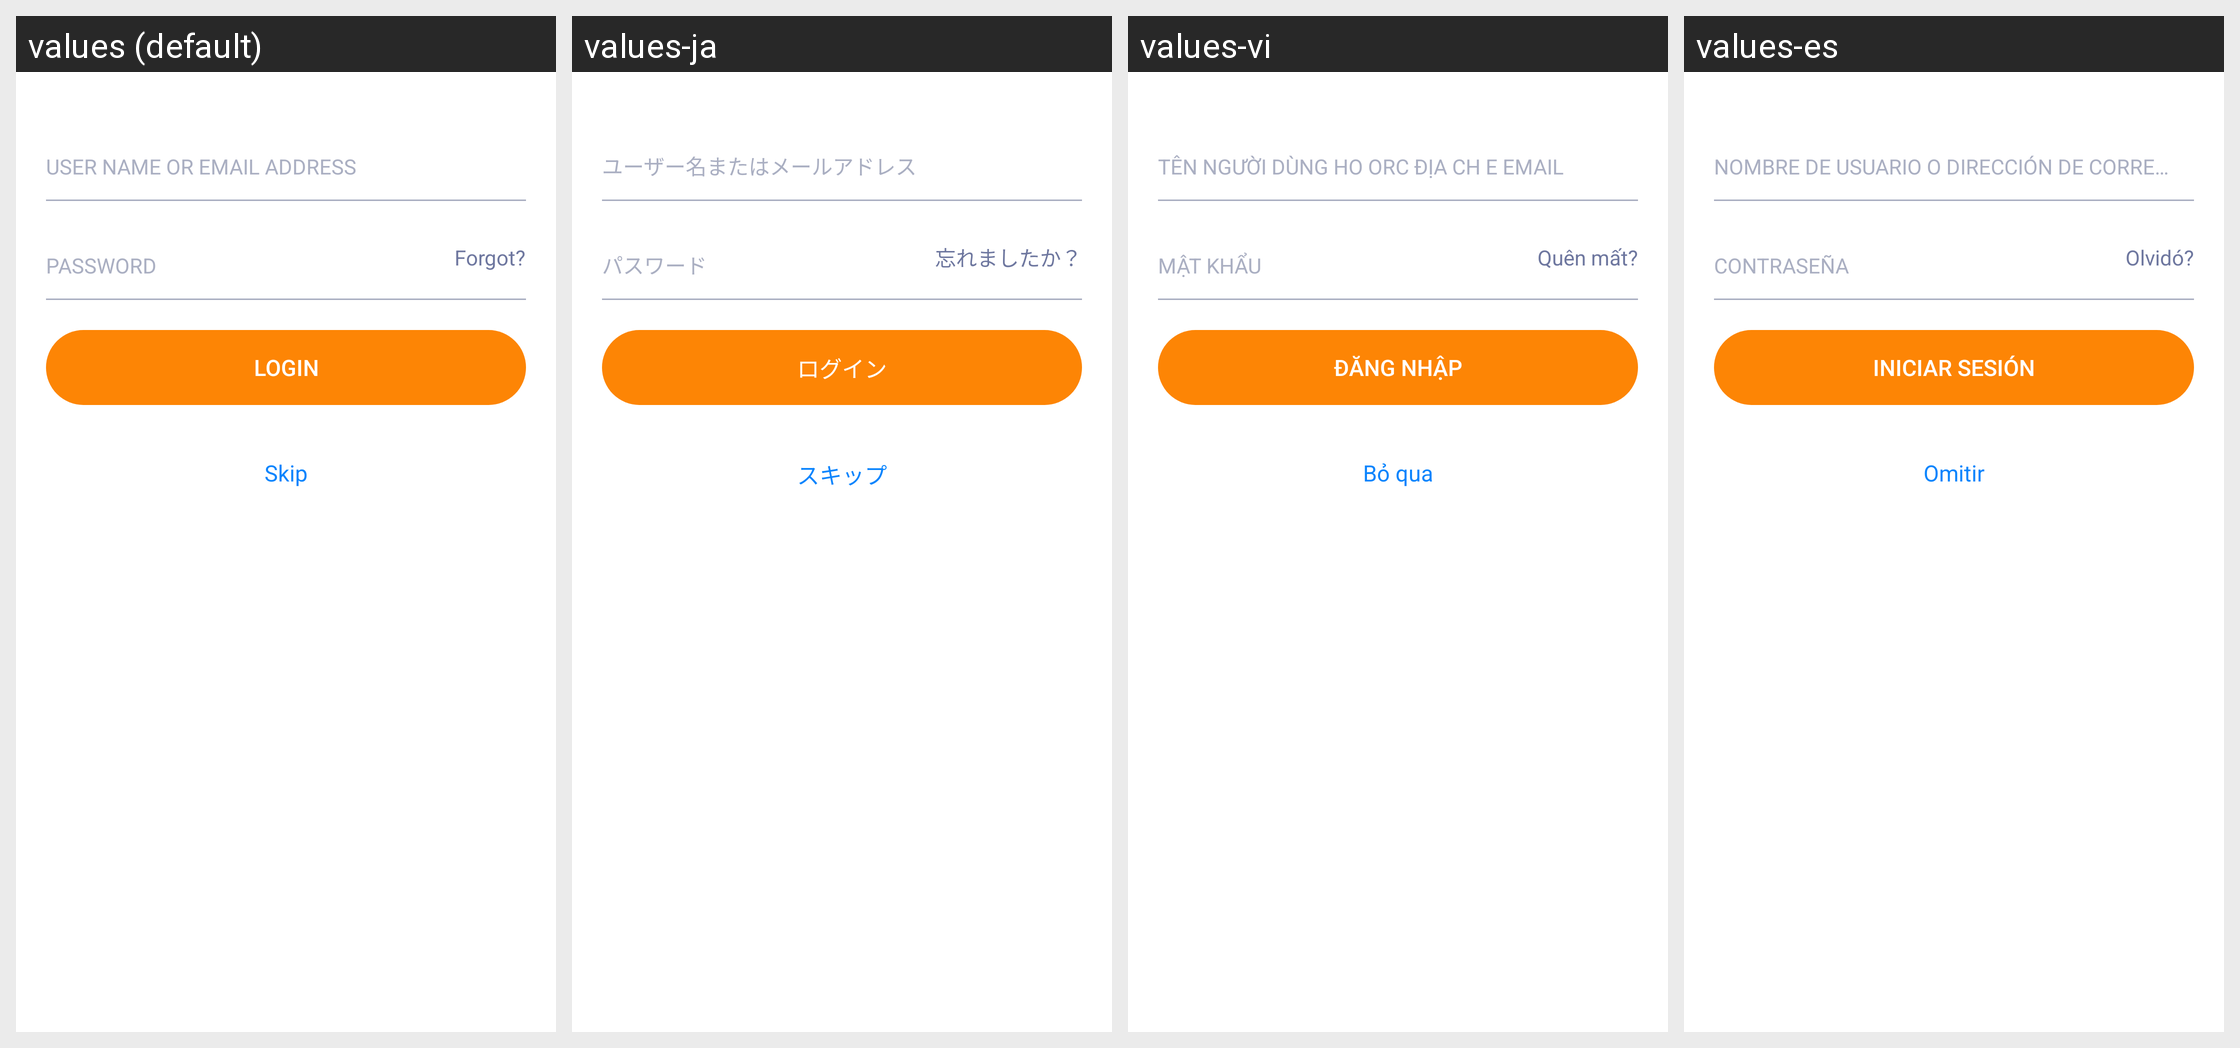

For this localized Android screen grid, give each drawn string resource with its value in every locale shown.
Android screen res/layout/fragment_sign_in.xml rendered under 4 locales, left to right: values (default), values-ja, values-vi, values-es. Device: Nexus 5 (rendered at 1080×1920; each locale shown at half size, 540×960, under a caption strip naming it); theme AppTheme.
Strings drawn on this screen, with the default value and each locale's value (text and hints the layout hard-codes, and strings that could not be matched under every locale, appear in the picture but are not listed):

forgot
  values: Forgot?
  values-ja: 忘れましたか？
  values-vi: Quên mất?
  values-es: Olvidó?

login
  values: LOGIN
  values-ja: ログイン
  values-vi: ĐĂNG NHẬP
  values-es: INICIAR SESIÓN

skip
  values: Skip
  values-ja: スキップ
  values-vi: Bỏ qua
  values-es: Omitir
